Run: headless pygame with SDL's dummy video driver; simulated clock (each Clock.tick advances the game by its frame time, no real sleeping); random seed 0; keys injected as events and as key.get_pressed() state; no mouse input.
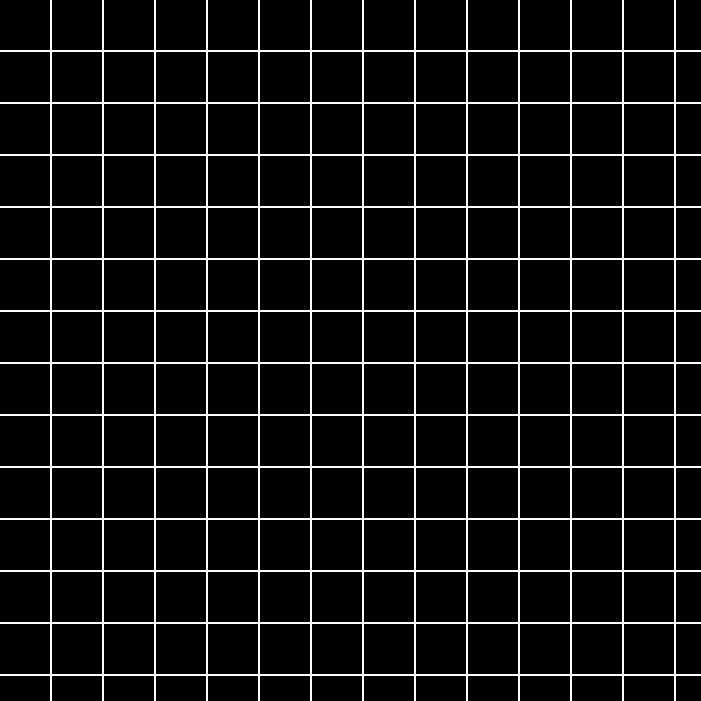
Frame 1 of 4 · flips 1–60 · no input
Frame 2 of 4 · flips 61–180 · tapped SPACE, RETURN · held RIGHT (→), D · screen unchanged from frame 1, image omitted
Frame 3 of 4 · flips 181–300 · held DOWN (↓), S · screen unchanged from frame 2, image omitted
Frame 4 of 4 · flips 301–420 · held LEFT (←), A, UP (↑), W · screen unchanged from frame 3, image omitted

The pygame program that drew these frames:

 # generate diamond-like illumination using manhattan distance based on location of mc
# prelim

import pygame
from pygame.locals import *
import sys
import random

pygame.init()

colorWHITE = (255,255,255)
colorBLACK = (0, 0, 0)
colorGRAY = (121, 121, 121)

size = (701,701)
screen = pygame.display.set_mode(size)

pygame.display.set_caption("Maze base")

gameQuit = False

width = 50

# starting position on maze, top left square is: padding + 0.5 * (block len - character len)
move_x = 109
move_y = 109

# game loop

while not gameQuit:
    for event in pygame.event.get():
        if event.type == pygame.QUIT:
            gameQuit = True
            pygame.quit()
            sys.exit()

            # player press q or press esq = quit event
        if event.type == pygame.KEYDOWN:
            if event.key == pygame.K_q or event.key == pygame.K_ESCAPE:
                pygame.quit()
                sys.exit()
        # movement
        if event.type == pygame.KEYDOWN:
            if event.key == pygame.K_LEFT:
                move_x -= 52
            if event.key == pygame.K_RIGHT:
                move_x += 52
            if event.key == pygame.K_UP:
                move_y -= 52
            if event.key == pygame.K_DOWN:
                move_y += 52

# create a black square for every cell on the board except at a certain cell

    screen.fill(colorWHITE)

    for x in range(0, size[0]//width):
        for y in range(0, size[1]//width):
            rect = pygame.Rect(x * 52, y * 52, 50, 50)
            pygame.draw.rect(screen, colorBLACK, rect)

    pygame.display.update()
